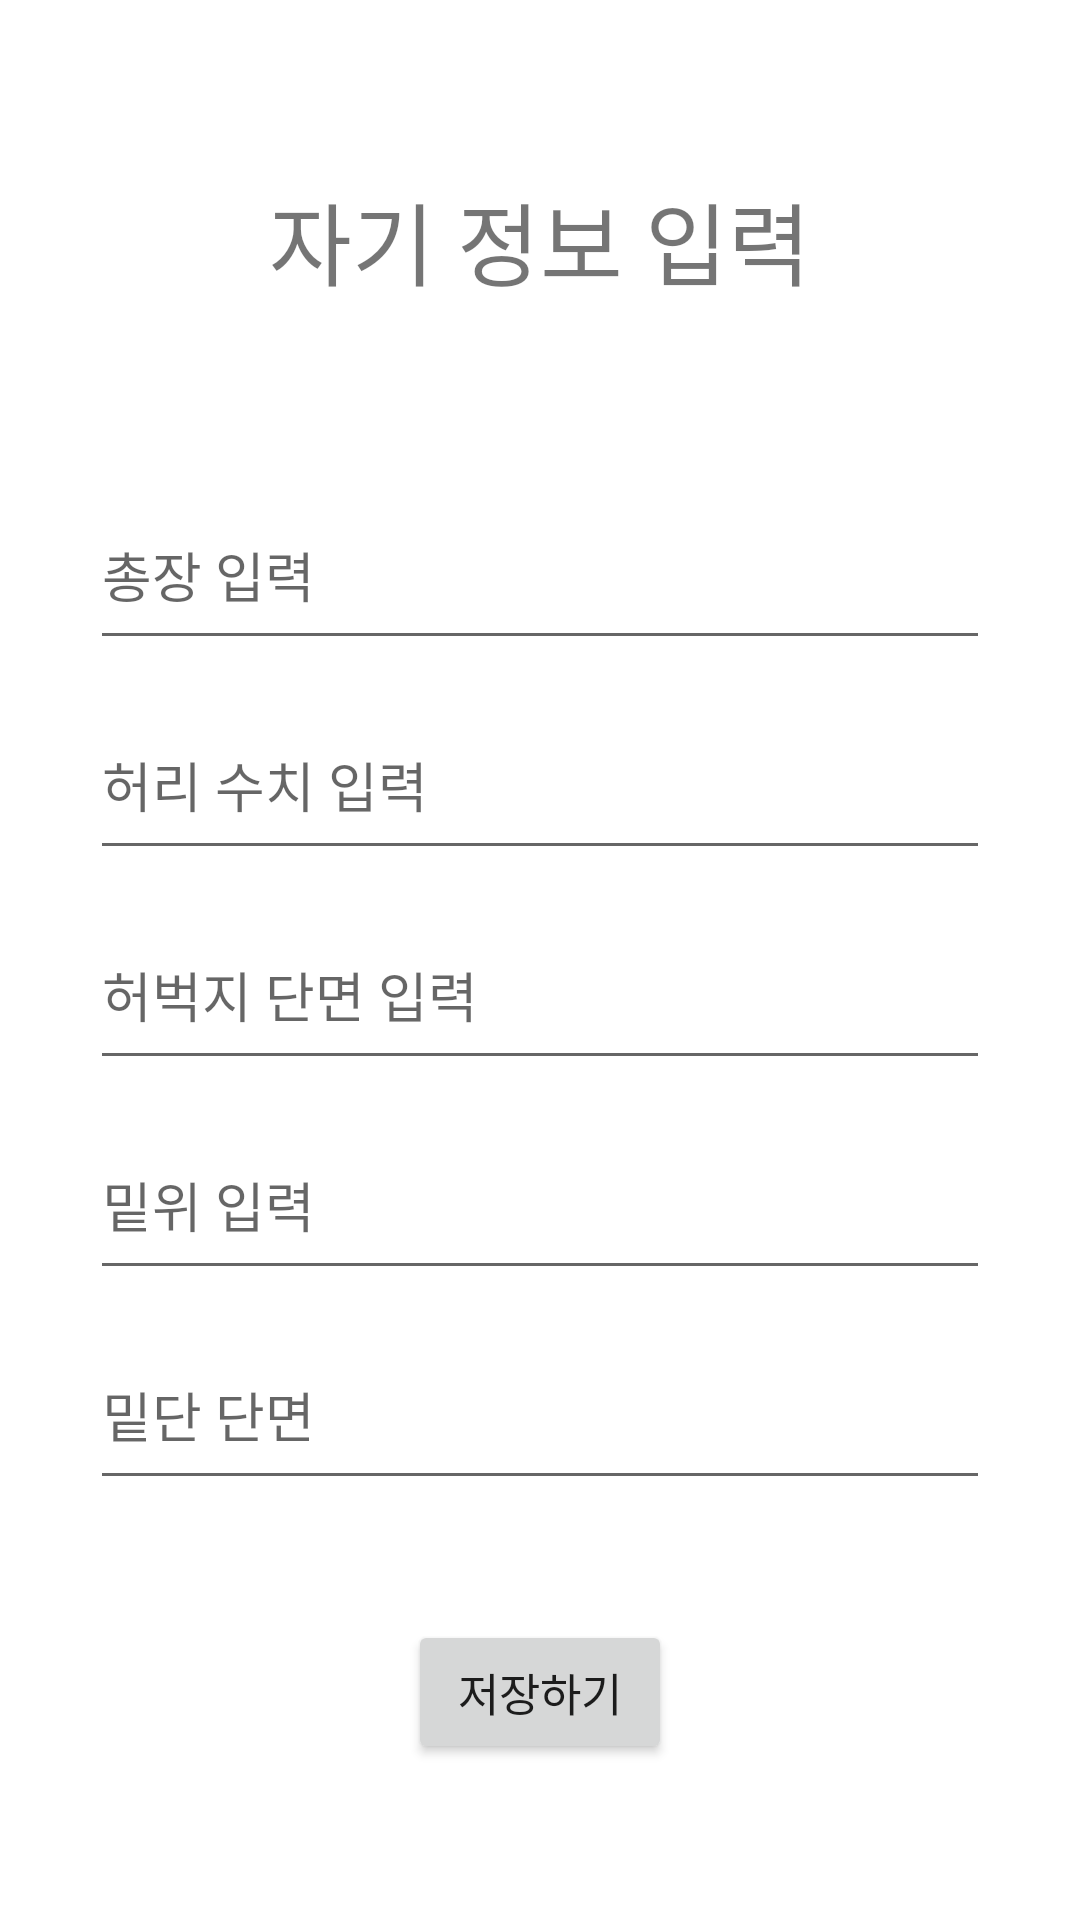

Layout XML and referenced resources for this Android screen:
<!-- AndroidManifest.xml: application theme AppTheme -->
<!-- res/layout/mypage.xml -->
<?xml version="1.0" encoding="utf-8"?>
<android.support.constraint.ConstraintLayout
    xmlns:android="http://schemas.android.com/apk/res/android" android:layout_width="match_parent"
    android:layout_height="match_parent">

    <RelativeLayout android:layout_height="match_parent" android:layout_width="match_parent" android:background="#FFFFFF">


        <TextView
            android:layout_width="300dp"
            android:layout_height="60dp"
            android:id="@+id/mypage_top"
            android:layout_centerHorizontal="true"
            android:layout_marginTop="50dp"
            android:textSize="30dp"
            android:gravity="center"
            android:text="자기 정보 입력"
            >
        </TextView>

        <EditText android:layout_height="60dp"
            android:layout_width="300dp"
            android:id="@+id/user_length"
            android:layout_centerHorizontal="true"
            android:layout_marginTop="50dp"
            android:hint="총장 입력"
            android:layout_below="@+id/mypage_top"/>

        <EditText android:layout_height="60dp"
            android:layout_width="300dp"
            android:id="@+id/user_waist"
            android:layout_centerHorizontal="true"
            android:layout_marginTop="10dp"
            android:hint="허리 수치 입력"
            android:layout_below="@+id/user_length"/>

        <EditText android:layout_height="60dp"
            android:layout_width="300dp"
            android:id="@+id/user_thigh"
            android:layout_centerHorizontal="true"
            android:layout_marginTop="10dp"
            android:hint="허벅지 단면 입력"
            android:layout_below="@+id/user_waist"/>

        <EditText android:layout_height="60dp"
            android:layout_width="300dp"
            android:id="@+id/user_rise"
            android:layout_centerHorizontal="true"
            android:layout_marginTop="10dp"
            android:hint="밑위 입력"
            android:layout_below="@+id/user_thigh"/>

        <EditText android:layout_height="60dp"
            android:layout_width="300dp"
            android:id="@+id/user_hem"
            android:layout_centerHorizontal="true"
            android:layout_marginTop="10dp"
            android:hint="밑단 단면"
            android:layout_below="@+id/user_rise"/>

        <Button android:layout_height="wrap_content"
            android:layout_width="wrap_content"
            android:id="@+id/save_btn"
            android:layout_centerHorizontal="true"
            android:layout_marginTop="40dp"
            android:layout_below="@id/user_hem"
            android:textSize="15sp"
            android:text="저장하기" />


    </RelativeLayout>


</android.support.constraint.ConstraintLayout>
<!-- resources referenced by this layout -->
<resources>
  <style name="AppTheme" parent="Theme.AppCompat.Light.DarkActionBar">
          
          <item name="colorPrimary">@color/colorPrimary</item>
          <item name="colorPrimaryDark">@color/colorPrimaryDark</item>
          <item name="colorAccent">@color/colorAccent</item>
      </style>
  <!-- not gathered from this repository: default colours our renderer supplied (Android Studio template values) -->
  <color name="colorPrimary">#FF6200EE</color>
  <color name="colorPrimaryDark">#FF3700B3</color>
  <color name="colorAccent">#FF03DAC5</color>
</resources>
